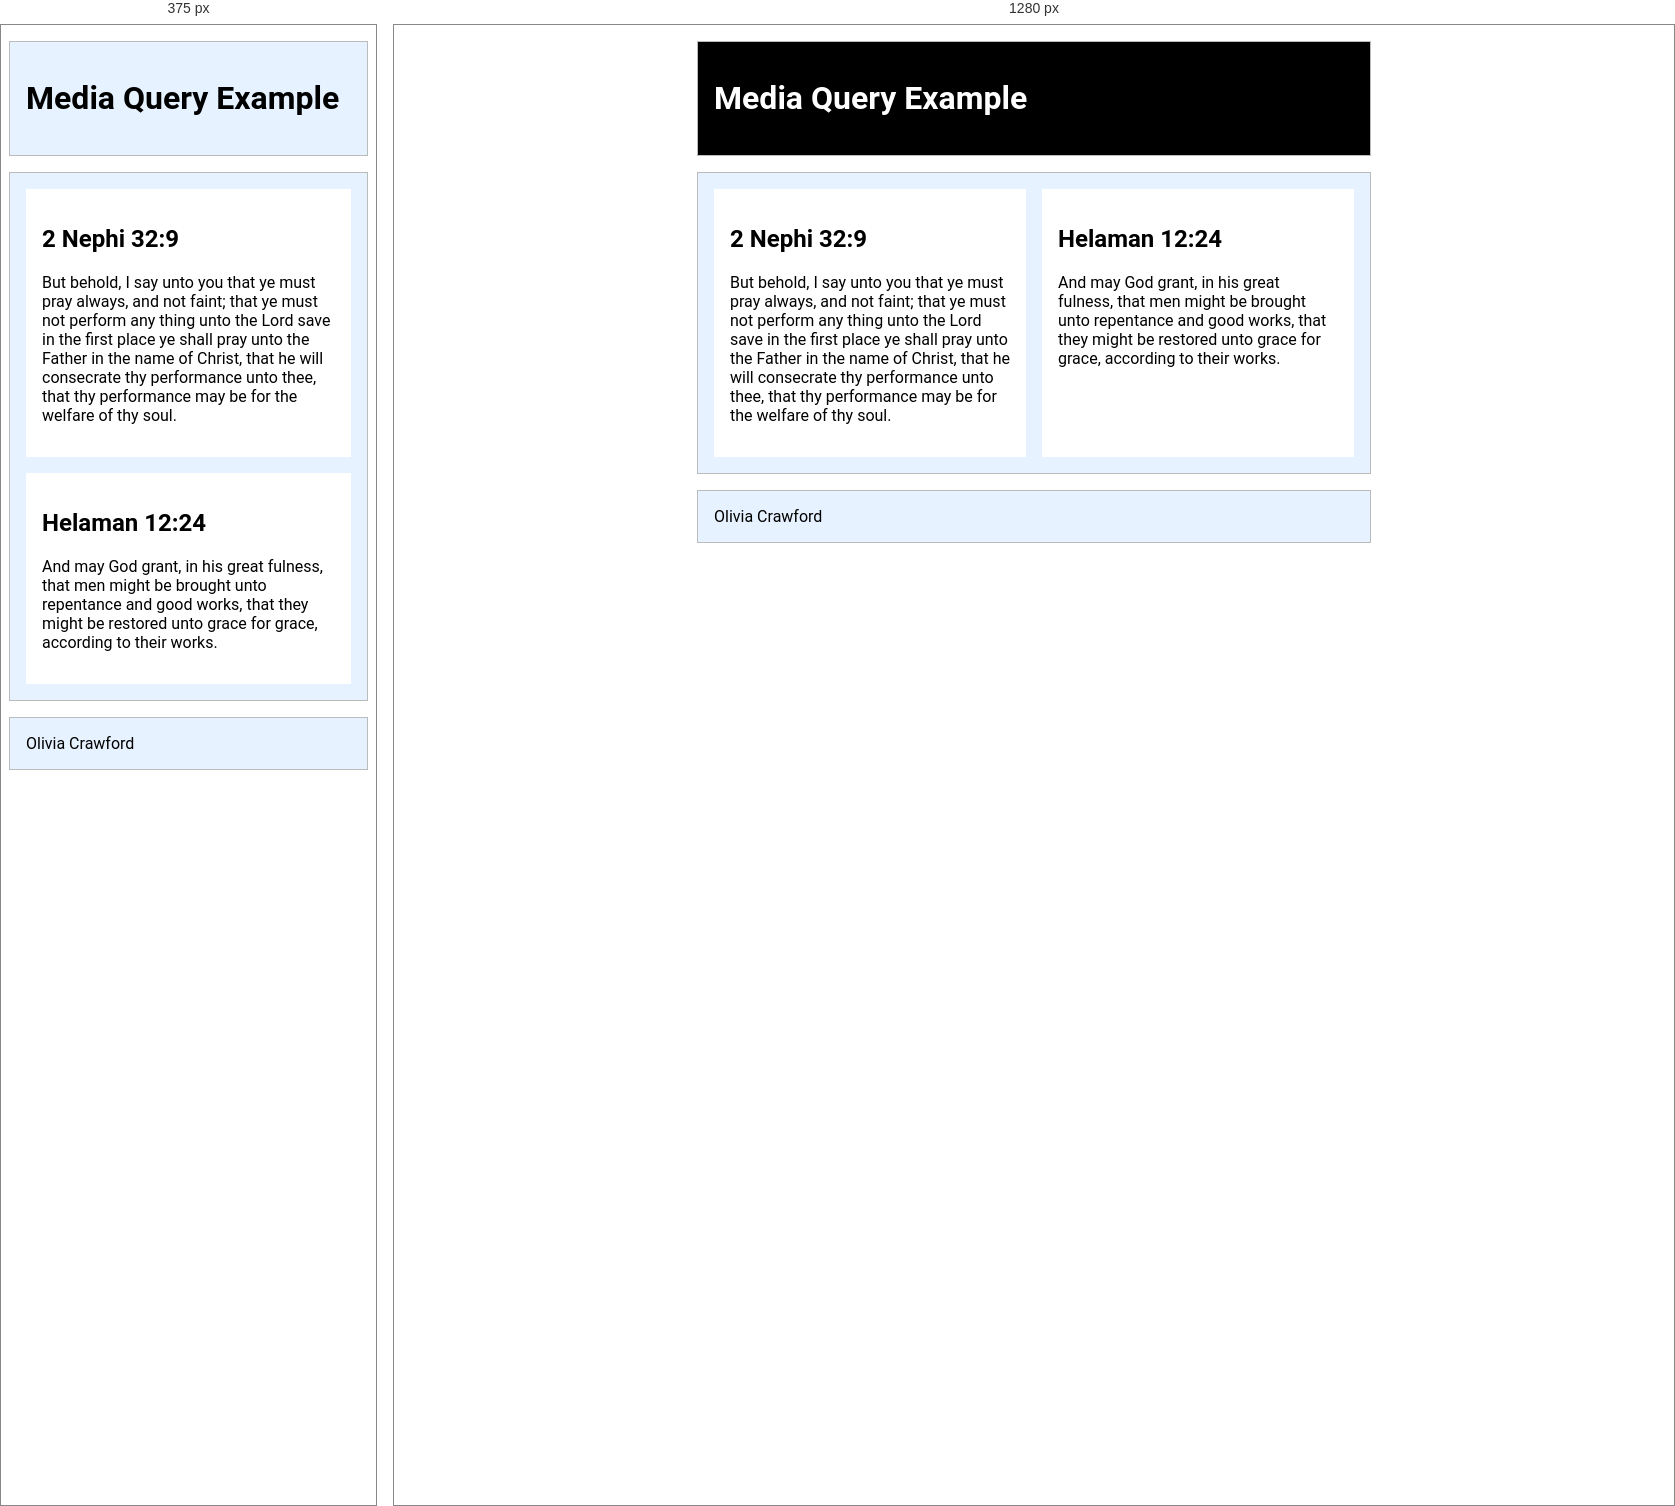
Rendered at 375 px and 1280 px, left to right.

<!-- file: media-query.html -->
<head>
  <meta charset="utf-8">
  <meta name="viewport" content="width=device-width, initial-scale=1.0">
  <title>WDD 131 – Media Query Example</title>
  <meta name="description" content="Media query learning activity example page.">
  <meta name="author" content="Olivia Crawford">
  <link rel="preconnect" href="https://fonts.googleapis.com">
  <link rel="preconnect" href="https://fonts.gstatic.com" crossorigin>
  <link href="https://fonts.googleapis.com/css2?family=Roboto&display=swap" rel="stylesheet">
  <link rel="stylesheet" href="styles/media-query.css">
  <link rel="stylesheet" href="styles/media-query-large.css">
</head>

<body>
  <header>
    <h1>Media Query Example</h1>
  </header>
  <main>
    <section>
      <h2>2 Nephi 32:9</h2>
      <p>But behold, I say unto you that ye must pray always, and not faint; that ye must not perform any thing unto the Lord save in the first place ye shall pray unto the Father in the name of Christ, that he will consecrate thy performance unto thee, that thy performance may be for the welfare of thy soul.</p>
    </section>
    <section>
      <h2>Helaman 12:24</h2>
      <p>And may God grant, in his great fulness, that men might be brought unto repentance and good works, that they might be restored unto grace for grace, according to their works.</p>
    </section>
  </main>
  <footer>
    Olivia Crawford
  </footer>
</body>

/* @media block from styles/media-query-large.css */
@media screen and (min-width: 500px) {
  header {
    background-color: black;
    color: white;
  }

  main {
    grid-template-columns: 1fr 1fr;
  }
}